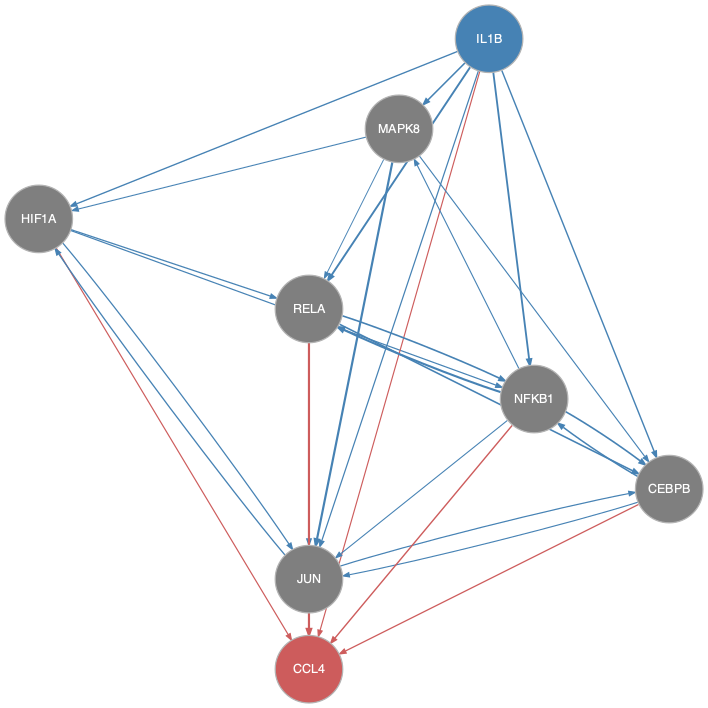

The data file committed next to this chart (first rows):
from	to
CEBPB	JUN
CEBPB	NFKB1
HIF1A	JUN
HIF1A	NFKB1
HIF1A	RELA
IL1B	CEBPB
IL1B	HIF1A
IL1B	JUN
IL1B	MAPK8
IL1B	NFKB1
IL1B	RELA
JUN	CEBPB
JUN	HIF1A
MAPK8	CEBPB
MAPK8	HIF1A
MAPK8	JUN
MAPK8	RELA
NFKB1	CEBPB
NFKB1	JUN
NFKB1	MAPK8
NFKB1	RELA
RELA	CEBPB
RELA	JUN
RELA	NFKB1
CEBPB	CCL4
HIF1A	CCL4
IL1B	CCL4
JUN	CCL4
NFKB1	CCL4
RELA	CCL4
